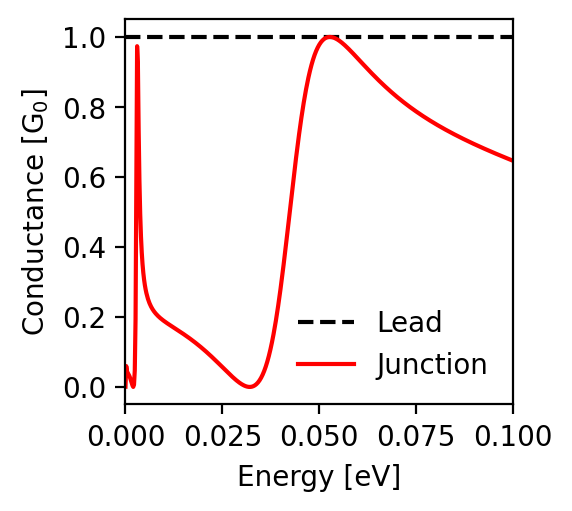

The table this chart was drawn from, first rows:
energy; conductance_lead; conductance_junction
-0.1; 1.0; 0.646
-0.0998; 1.0; 0.647
-0.0996; 1.0; 0.648
-0.0994; 1.0; 0.649
-0.0992; 1.0; 0.65
-0.099; 1.0; 0.651
-0.0988; 1.0; 0.652
-0.0986; 1.0; 0.653
-0.0984; 1.0; 0.653
-0.0982; 1.0; 0.654
-0.098; 1.0; 0.655
-0.0978; 1.0; 0.656
-0.0976; 1.0; 0.657
-0.0974; 1.0; 0.658
-0.0972; 1.0; 0.659
-0.097; 1.0; 0.66
-0.0968; 1.0; 0.661
-0.0966; 1.0; 0.662
-0.0964; 1.0; 0.663
-0.0962; 1.0; 0.664
-0.096; 1.0; 0.665
-0.0958; 1.0; 0.665
-0.0956; 1.0; 0.666
-0.0954; 1.0; 0.667
-0.0952; 1.0; 0.668
-0.095; 1.0; 0.669
-0.0948; 1.0; 0.67
-0.0946; 1.0; 0.671
-0.0944; 1.0; 0.672
-0.0942; 1.0; 0.673
-0.094; 1.0; 0.674
-0.0938; 1.0; 0.675
-0.0936; 1.0; 0.676
-0.0934; 1.0; 0.677
-0.0932; 1.0; 0.678
-0.093; 1.0; 0.679
-0.0928; 1.0; 0.68
-0.0926; 1.0; 0.681
-0.0924; 1.0; 0.682
-0.0922; 1.0; 0.683
-0.092; 1.0; 0.684
-0.0918; 1.0; 0.685
-0.0916; 1.0; 0.686
-0.0914; 1.0; 0.687
-0.0912; 1.0; 0.688
-0.091; 1.0; 0.689
-0.0908; 1.0; 0.69
-0.0906; 1.0; 0.691
-0.0904; 1.0; 0.692
-0.0902; 1.0; 0.693
-0.09; 1.0; 0.694
-0.0898; 1.0; 0.695
-0.0896; 1.0; 0.696
-0.0894; 1.0; 0.697
-0.0892; 1.0; 0.698
-0.089; 1.0; 0.699
-0.0888; 1.0; 0.7
-0.0886; 1.0; 0.701
-0.0884; 1.0; 0.702
-0.0882; 1.0; 0.703
... 941 more rows
